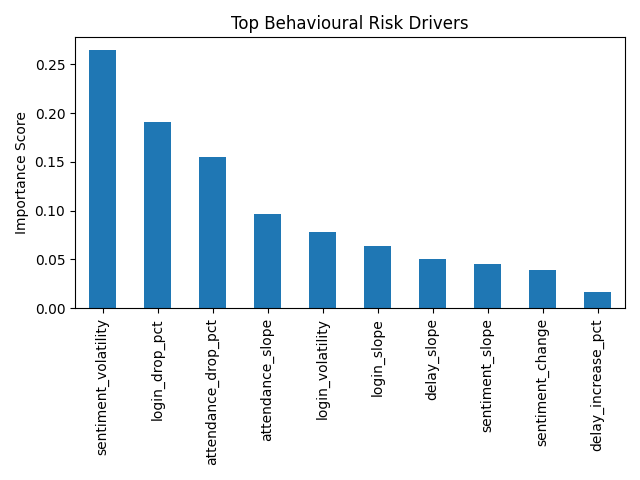

The table this chart was drawn from, first rows:
, 0
sentiment_volatility, 0.2645
login_drop_pct, 0.1913
attendance_drop_pct, 0.1553
attendance_slope, 0.09651
login_volatility, 0.07803
login_slope, 0.0634
delay_slope, 0.05061
sentiment_slope, 0.04505
sentiment_change, 0.03883
delay_increase_pct, 0.01655
